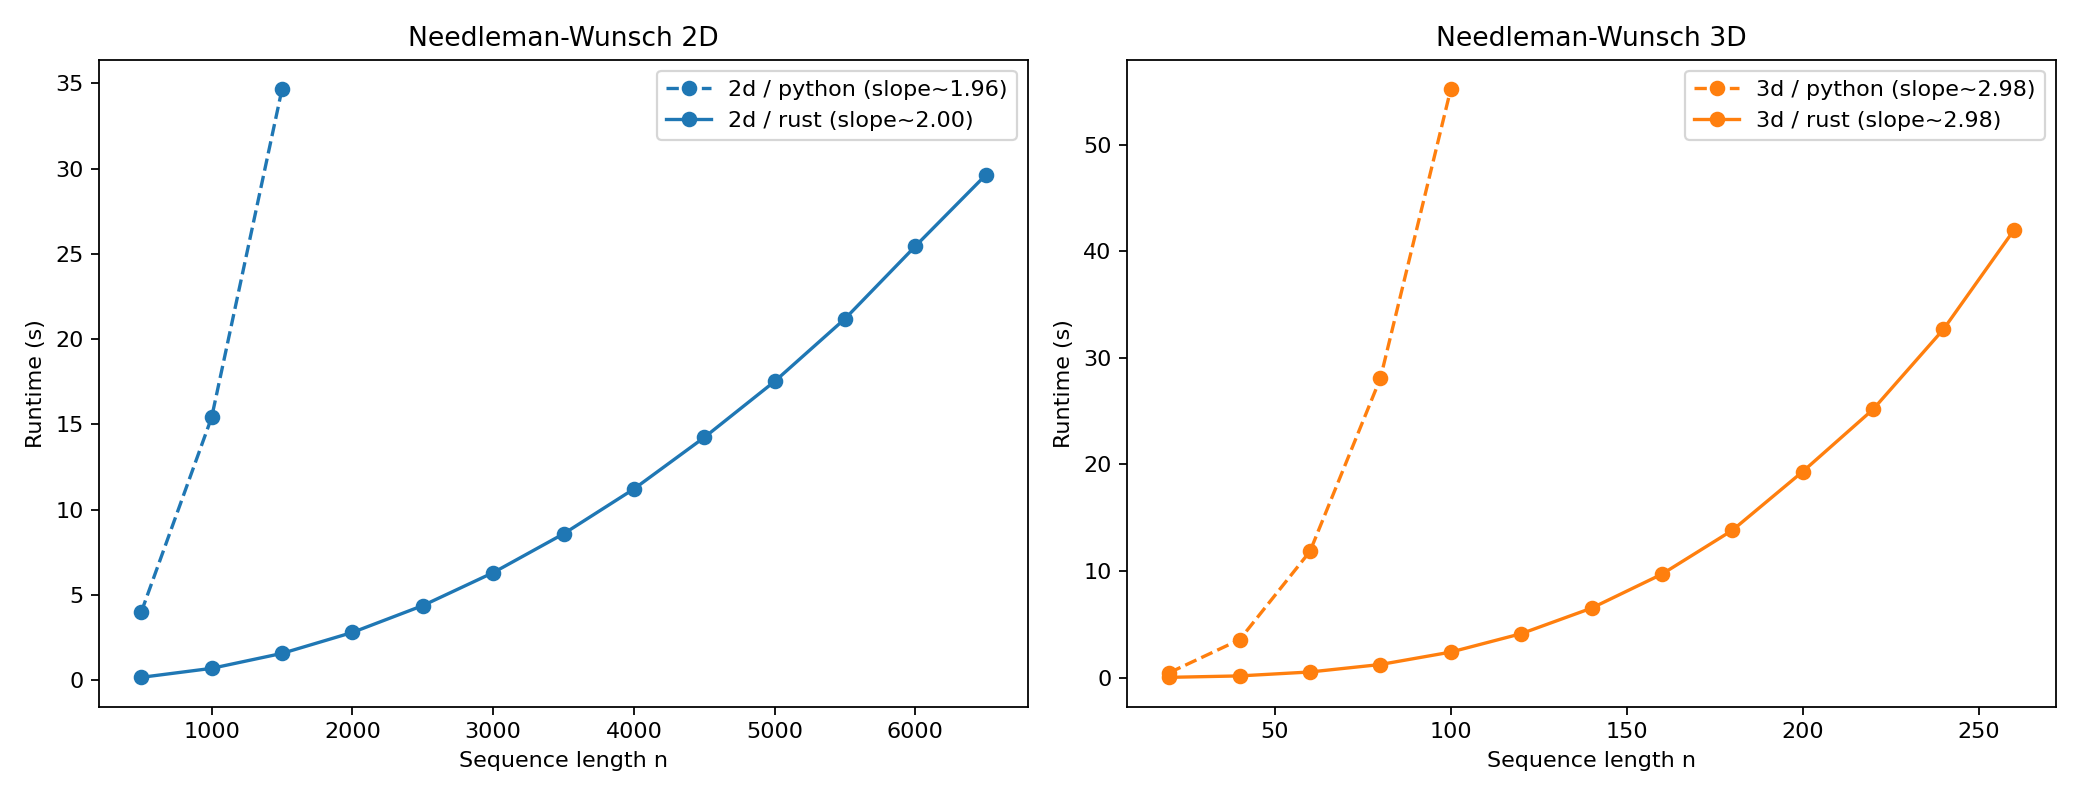

The file beside this chart, header and first rows:
dimension, backend, n, time_s
2d, python, 500, 4.003
2d, python, 1000, 15.41
2d, python, 1500, 34.66
2d, rust, 500, 0.176
2d, rust, 1000, 0.7034
2d, rust, 1500, 1.58
2d, rust, 2000, 2.808
2d, rust, 2500, 4.382
2d, rust, 3000, 6.313
2d, rust, 3500, 8.587
2d, rust, 4000, 11.22
2d, rust, 4500, 14.24
2d, rust, 5000, 17.52
2d, rust, 5500, 21.2
2d, rust, 6000, 25.45
2d, rust, 6500, 29.62
3d, python, 20, 0.4567
3d, python, 40, 3.555
3d, python, 60, 11.84
3d, python, 80, 28.08
3d, python, 100, 55.21
3d, rust, 20, 0.02019
3d, rust, 40, 0.1551
3d, rust, 60, 0.5237
3d, rust, 80, 1.225
3d, rust, 100, 2.39
3d, rust, 120, 4.115
3d, rust, 140, 6.512
3d, rust, 160, 9.7
3d, rust, 180, 13.81
3d, rust, 200, 19.32
3d, rust, 220, 25.16
3d, rust, 240, 32.67
3d, rust, 260, 41.96
